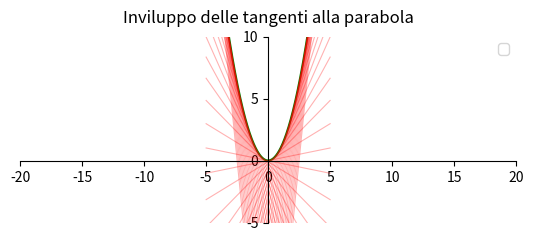

Python code for this plot:
"""
FASE 4: Rappresentazione dell'inviluppo delle tangenti alla parabola

Obiettivo: Disegnare le tangenti alla parabola e il loro inviluppo
"""

import numpy as np   # Importa NumPy per operazioni numeriche
import matplotlib.pyplot as plt   # Importa pyplot per la creazione di grafici
from matplotlib.ticker import MultipleLocator   # Importa MultipleLocator per impostare i tick degli assi

def configure_axes(ax):
    """
    Configura l'oggetto Axes 'ax' per il disegno del grafico.
    
    Imposta titolo, limiti, tick, spine e aspetto "equal".
    """
    # Imposta il titolo dell'asse a sinistra, con un padding di 10 punti
    ax.set_title("Inviluppo delle tangenti alla parabola", pad=10)
    # Imposta i limiti: asse x da -30 a 30 e asse y da -10 a 20
    ax.set_xlim(-20, 20)
    ax.set_ylim(-5, 10)
    # Disattiva la griglia
    ax.grid(False)
    # Imposta i tick principali ogni 5 unità su entrambi gli assi
    ax.xaxis.set_major_locator(MultipleLocator(5))
    ax.yaxis.set_major_locator(MultipleLocator(5))
    # Riposiziona le spine per far intersecare gli assi all'origine (0,0)
    ax.spines['left'].set_position(('data', 0))   # Spina sinistra a x=0
    ax.spines['right'].set_color('none')            # Nasconde la spina destra
    ax.spines['bottom'].set_position(('data', 0))   # Spina inferiore a y=0
    ax.spines['top'].set_color('none')              # Nasconde la spina superiore
    # Specifica che i tick di x sono sulla spina inferiore e quelli di y sulla sinistra
    ax.xaxis.set_ticks_position('bottom')
    ax.yaxis.set_ticks_position('left')
    # Imposta l'aspetto "equal" per avere la stessa scala per x e y
    ax.set_aspect('equal', adjustable='box')

# Funzione per calcolare la parabola y = ax^2
def parabola(x, a=1):
    return a * x**2

# Funzione per calcolare la retta tangente alla parabola
def tangente(m, x, a=1):
    return m * x - (m**2) / (4 * a)

if __name__ == "__main__":
    # Creazione della figura e degli assi
    fig, ax = plt.subplots()
    configure_axes(ax)

    # Disegno della parabola
    x_vals = np.linspace(-5, 5, 400)
    y_vals = parabola(x_vals)  #Parabola con a di default
    ax.plot(x_vals, y_vals, color='green')

    # Generazione delle tangenti
    m_vals = np.linspace(-10, 10, 50)  # Coefficienti angolari delle tangenti da -10 a 10, 50 tangenti
    for m in m_vals:
        y_tang = tangente(m, x_vals, a=1)
        ax.plot(x_vals, y_tang, color='red', alpha=0.3, linewidth=0.8)

    ax.legend()
    plt.show()
